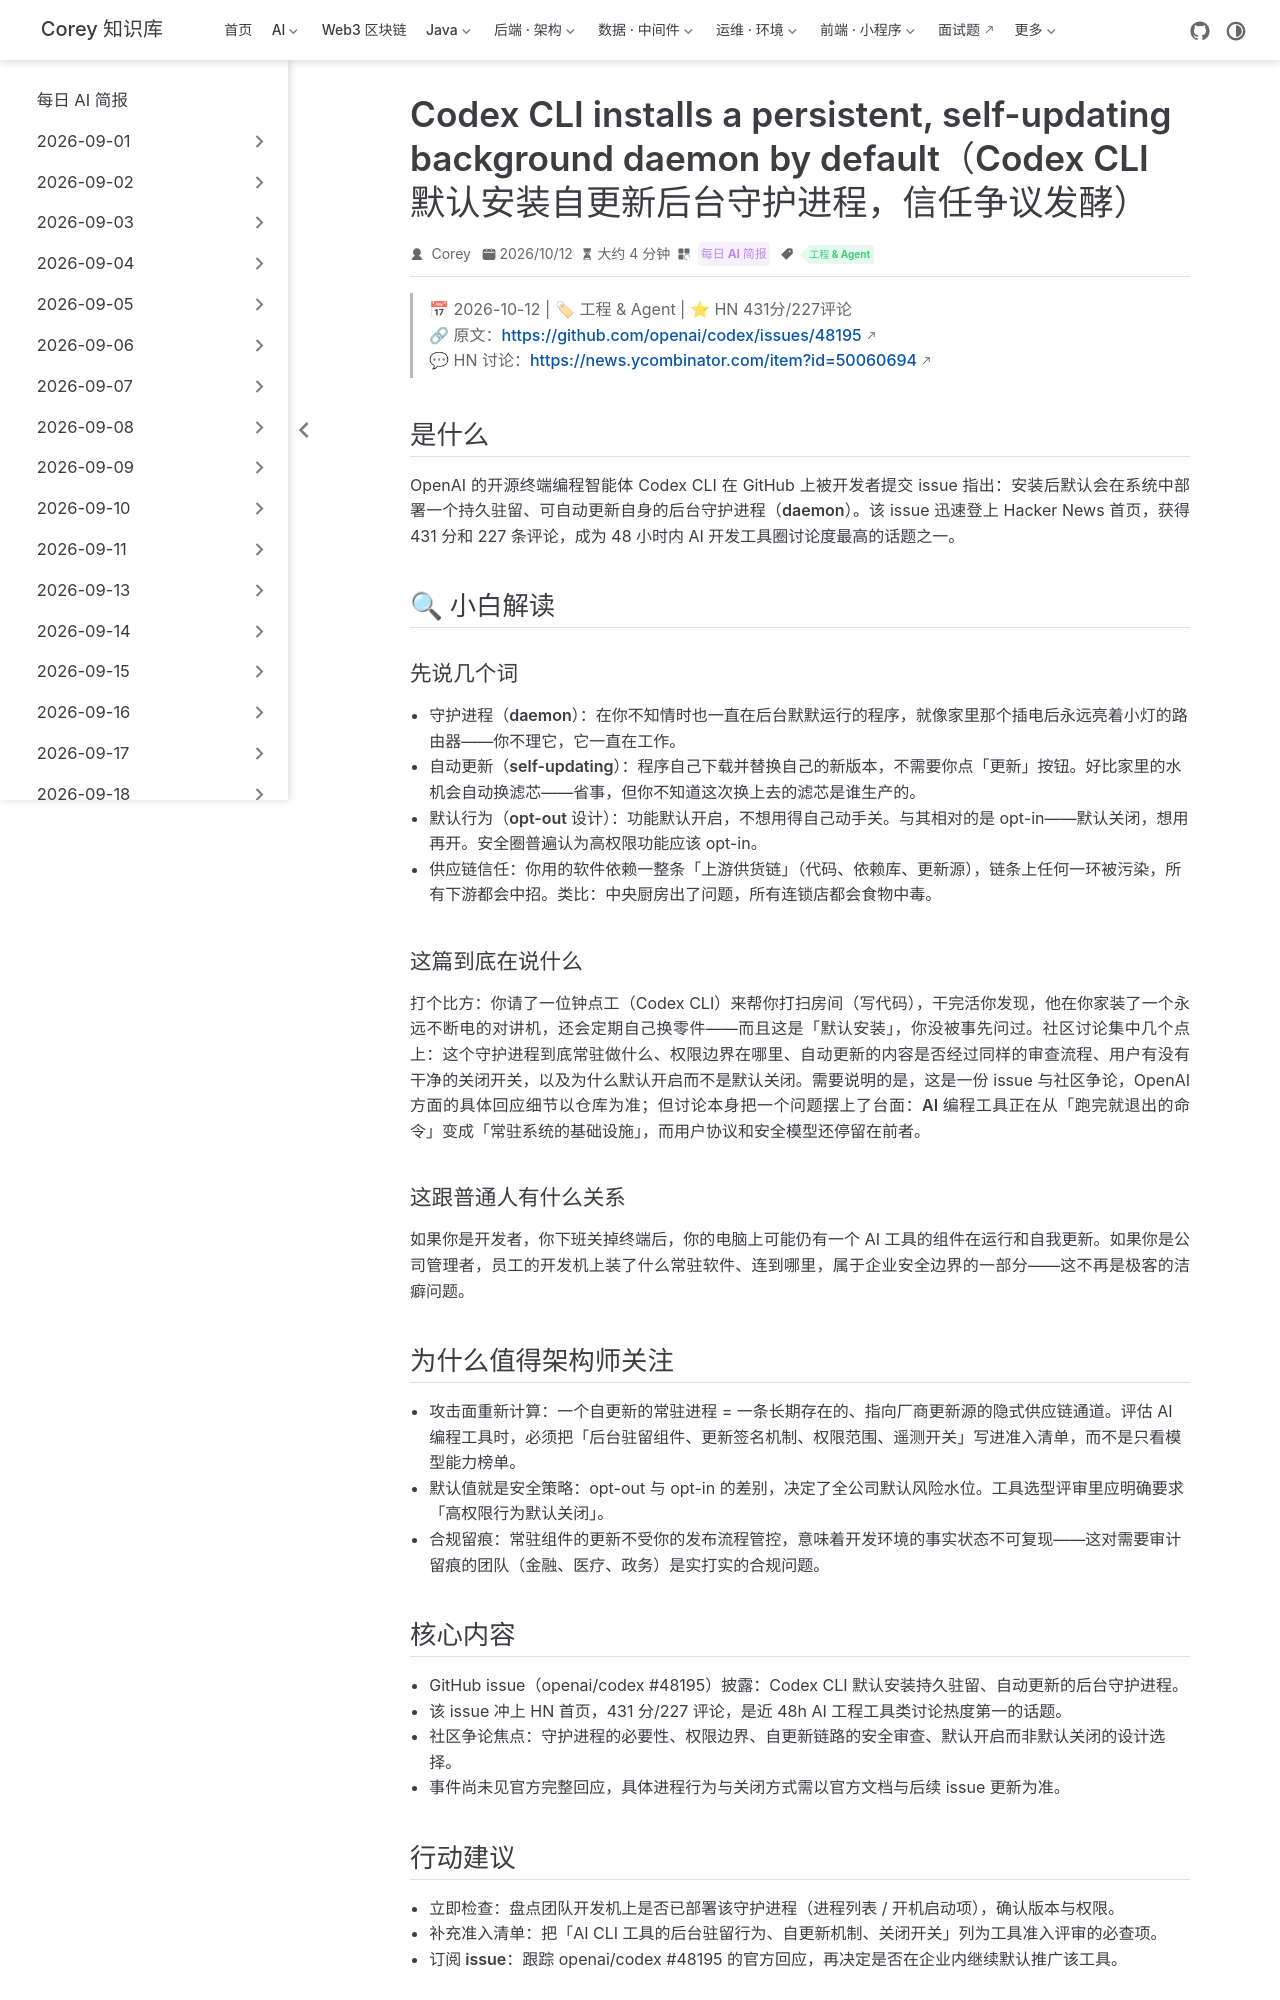

repository: code-corey/code-corey.github.io · page: News/2026-10-13/01-codex-cli-daemon.html · generator: jekyll

---
title: "Codex CLI installs a persistent, self-updating background daemon by default（Codex CLI 默认安装自更新后台守护进程，信任争议发酵）"
shortTitle: "Codex CLI后台守护进程"
sidebarGroup: "2026-10-13"
order: 1
date: 2026-10-12
category:
  - "每日 AI 简报"
tag:
  - "工程 & Agent"
description: "OpenAI 开源终端编程智能体 Codex CLI 被曝默认安装一个持久驻留、自动更新的后台守护进程，GitHub issue 登上 HN 431 分/227 评论，AI 开发工具链的驻留行为与供应链信任成为焦点。"
---

# Codex CLI installs a persistent, self-updating background daemon by default（Codex CLI 默认安装自更新后台守护进程，信任争议发酵）

> 📅 2026-10-12 | 🏷 工程 & Agent | ⭐ HN 431分/227评论
> 🔗 原文：https://github.com/openai/codex/issues/48195
> 💬 HN 讨论：https://news.ycombinator.com/item?id=50060694

## 是什么

OpenAI 的开源终端编程智能体 Codex CLI 在 GitHub 上被开发者提交 issue 指出：安装后默认会在系统中部署一个**持久驻留、可自动更新自身的后台守护进程（daemon）**。该 issue 迅速登上 Hacker News 首页，获得 431 分和 227 条评论，成为 48 小时内 AI 开发工具圈讨论度最高的话题之一。

## 🔍 小白解读

### 先说几个词

- **守护进程（daemon）**：在你不知情时也一直在后台默默运行的程序，就像家里那个插电后永远亮着小灯的路由器——你不理它，它一直在工作。
- **自动更新（self-updating）**：程序自己下载并替换自己的新版本，不需要你点「更新」按钮。好比家里的水机会自动换滤芯——省事，但你不知道这次换上去的滤芯是谁生产的。
- **默认行为（opt-out 设计）**：功能默认开启，不想用得自己动手关。与其相对的是 opt-in——默认关闭，想用再开。安全圈普遍认为高权限功能应该 opt-in。
- **供应链信任**：你用的软件依赖一整条「上游供货链」（代码、依赖库、更新源），链条上任何一环被污染，所有下游都会中招。类比：中央厨房出了问题，所有连锁店都会食物中毒。

### 这篇到底在说什么

打个比方：你请了一位钟点工（Codex CLI）来帮你打扫房间（写代码），干完活你发现，他在你家装了一个**永远不断电的对讲机，还会定期自己换零件**——而且这是「默认安装」，你没被事先问过。社区讨论集中几个点上：这个守护进程到底常驻做什么、权限边界在哪里、自动更新的内容是否经过同样的审查流程、用户有没有干净的关闭开关，以及为什么默认开启而不是默认关闭。需要说明的是，这是一份 issue 与社区争论，OpenAI 方面的具体回应细节以仓库为准；但讨论本身把一个问题摆上了台面：**AI 编程工具正在从「跑完就退出的命令」变成「常驻系统的基础设施」，而用户协议和安全模型还停留在前者**。

### 这跟普通人有什么关系

如果你是开发者，你下班关掉终端后，你的电脑上可能仍有一个 AI 工具的组件在运行和自我更新。如果你是公司管理者，员工的开发机上装了什么常驻软件、连到哪里，属于企业安全边界的一部分——这不再是极客的洁癖问题。

## 为什么值得架构师关注

- **攻击面重新计算**：一个自更新的常驻进程 = 一条长期存在的、指向厂商更新源的隐式供应链通道。评估 AI 编程工具时，必须把「后台驻留组件、更新签名机制、权限范围、遥测开关」写进准入清单，而不是只看模型能力榜单。
- **默认值就是安全策略**：opt-out 与 opt-in 的差别，决定了全公司默认风险水位。工具选型评审里应明确要求「高权限行为默认关闭」。
- **合规留痕**：常驻组件的更新不受你的发布流程管控，意味着开发环境的事实状态不可复现——这对需要审计留痕的团队（金融、医疗、政务）是实打实的合规问题。
